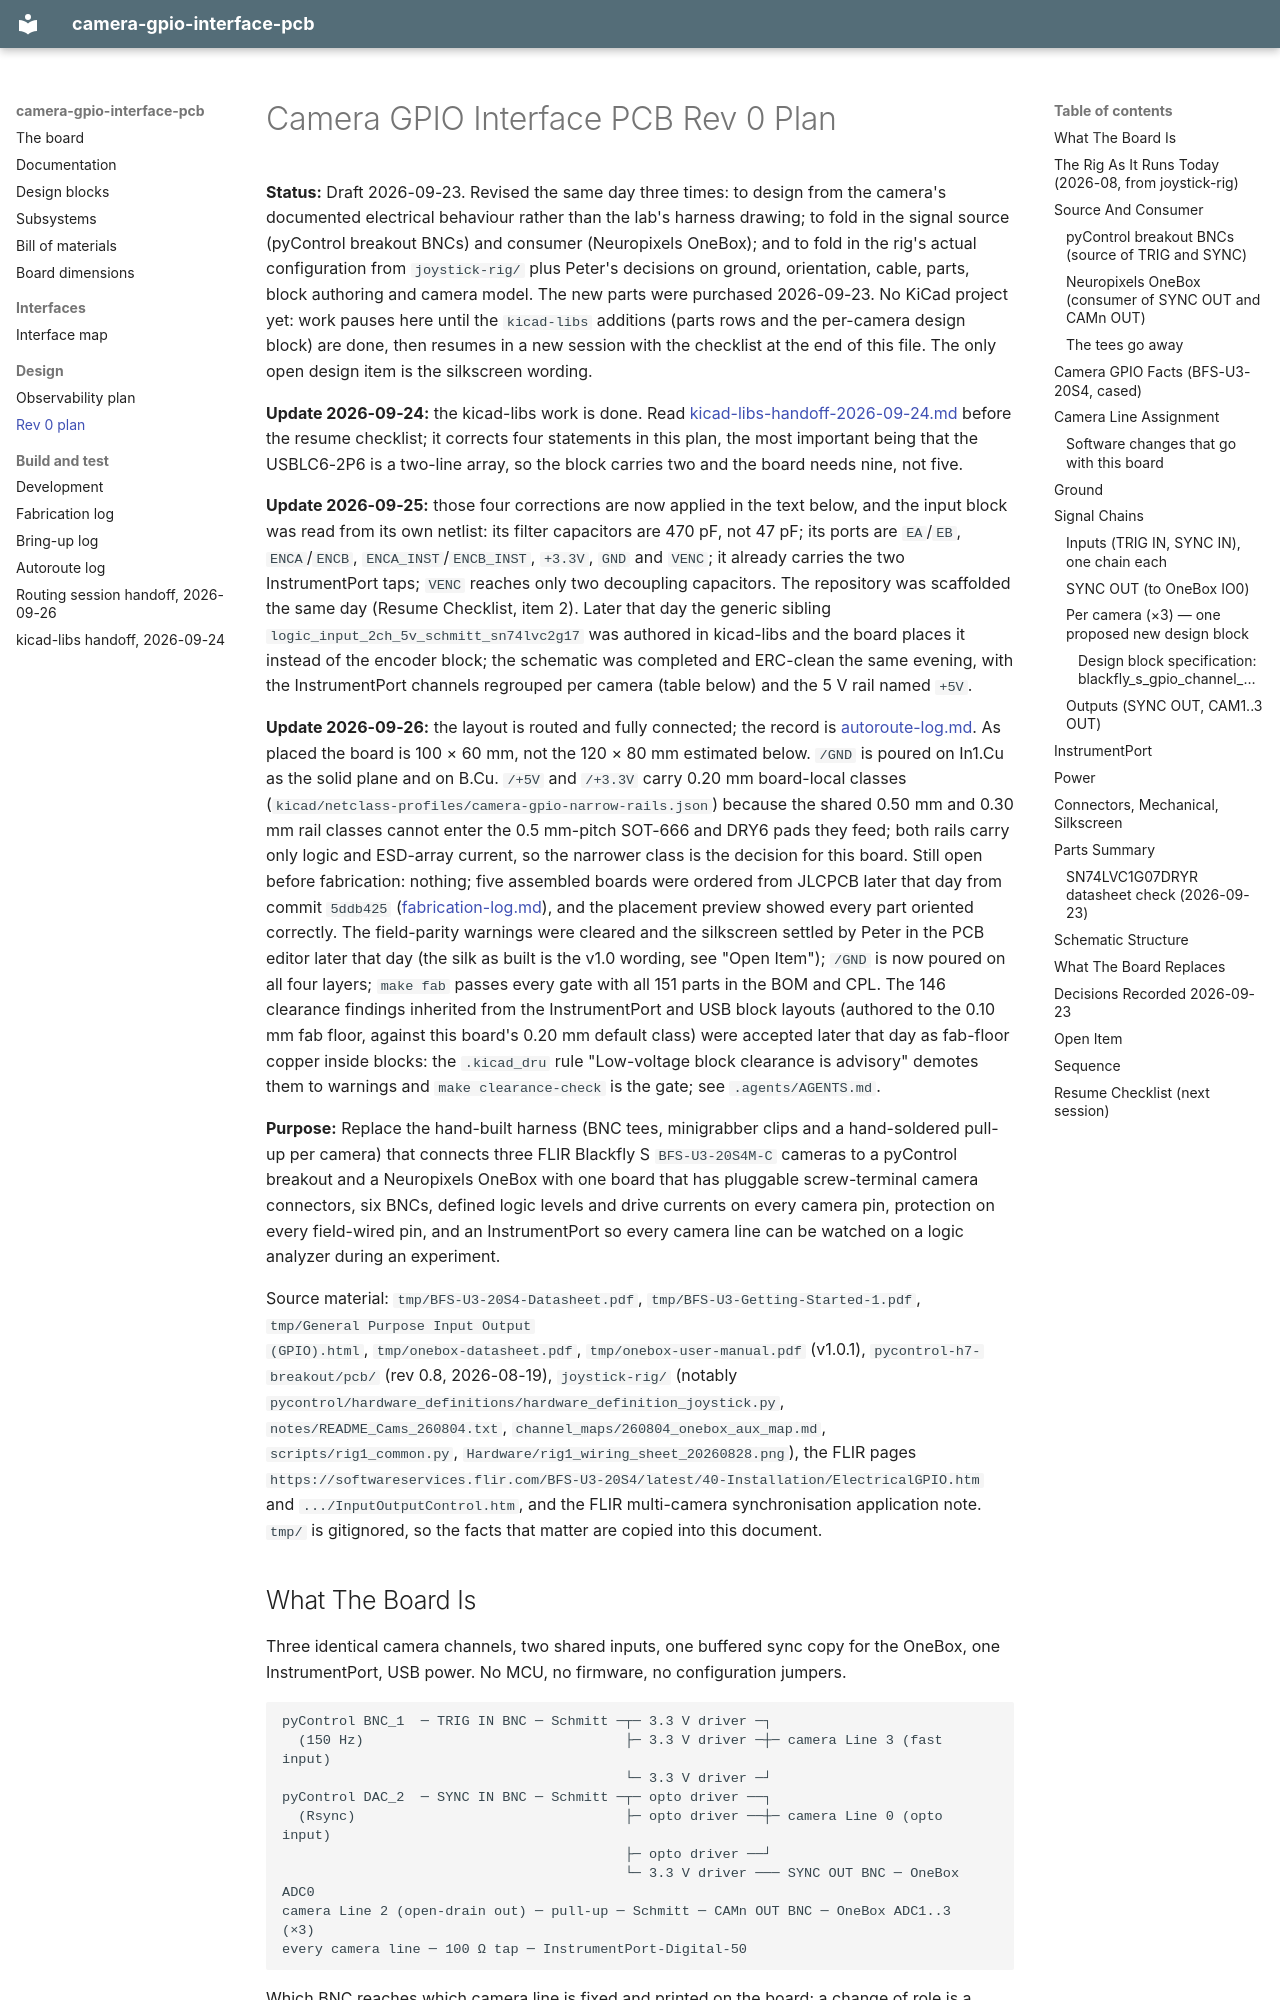

repository: peterpolidoro/camera-gpio-interface-pcb · page: rev0-plan/index.html · generator: mkdocs

# Camera GPIO Interface PCB Rev 0 Plan

**Status:** Draft 2026-09-23. Revised the same day three times: to design from
the camera's documented electrical behaviour rather than the lab's harness
drawing; to fold in the signal source (pyControl breakout BNCs) and consumer
(Neuropixels OneBox); and to fold in the rig's actual configuration from
`joystick-rig/` plus Peter's decisions on ground,
orientation, cable, parts, block authoring and camera model. The new parts
were purchased 2026-09-23. No KiCad project yet: work pauses here until the
`kicad-libs` additions (parts rows and the per-camera design block) are done,
then resumes in a new session with the checklist at the end of this file. The
only open design item is the silkscreen wording.

**Update 2026-09-24:** the kicad-libs work is done. Read
[kicad-libs-handoff-2026-09-24.md](kicad-libs-handoff-2026-09-24.md) before the
resume checklist; it corrects four statements in this plan, the most important
being that the USBLC6-2P6 is a two-line array, so the block carries two and the
board needs nine, not five.

**Update 2026-09-25:** those four corrections are now applied in the text
below, and the input block was read from its own netlist: its filter
capacitors are 470 pF, not 47 pF; its ports are `EA`/`EB`, `ENCA`/`ENCB`,
`ENCA_INST`/`ENCB_INST`, `+3.3V`, `GND` and `VENC`; it already carries the two
InstrumentPort taps; `VENC` reaches only two decoupling capacitors. The
repository was scaffolded the same day (Resume Checklist, item 2). Later
that day the generic sibling `logic_input_2ch_5v_schmitt_sn74lvc2g17` was
authored in kicad-libs and the board places it instead of the encoder block;
the schematic was completed and ERC-clean the same evening, with the
InstrumentPort channels regrouped per camera (table below) and the 5 V rail
named `+5V`.

**Update 2026-09-26:** the layout is routed and fully connected; the record
is [autoroute-log.md](autoroute-log.md). As placed the board is 100 × 60 mm,
not the 120 × 80 mm estimated below. `/GND` is poured on In1.Cu as the solid
plane and on B.Cu. `/+5V` and `/+3.3V` carry 0.20 mm board-local classes
(`kicad/netclass-profiles/camera-gpio-narrow-rails.json`) because the shared
0.50 mm and 0.30 mm rail classes cannot enter the 0.5 mm-pitch SOT-666 and
DRY6 pads they feed; both rails carry only logic and ESD-array current, so
the narrower class is the decision for this board. Still open before
fabrication: nothing; five assembled boards were ordered from JLCPCB later
that day from commit `5ddb425` ([fabrication-log.md](fabrication-log.md)),
and the placement preview showed every part oriented correctly. The
field-parity warnings
were cleared and the silkscreen settled by Peter in the PCB editor later
that day (the silk as built is the v1.0 wording, see "Open Item"); `/GND`
is now poured on all four layers; `make fab` passes every gate with all
151 parts in the BOM and CPL. The 146 clearance findings inherited from the
InstrumentPort and USB block layouts (authored to the 0.10 mm fab floor,
against this board's 0.20 mm default class) were accepted later that day as
fab-floor copper inside blocks: the `.kicad_dru` rule "Low-voltage block
clearance is advisory" demotes them to warnings and `make clearance-check`
is the gate; see `.agents/AGENTS.md`.

**Purpose:** Replace the hand-built harness (BNC tees, minigrabber clips and a
hand-soldered pull-up per camera) that connects three FLIR Blackfly S
`BFS-U3-20S4M-C` cameras to a pyControl breakout and a Neuropixels OneBox
with one board that has pluggable screw-terminal camera connectors, six BNCs,
defined logic levels and drive currents on every camera pin, protection on
every field-wired pin, and an InstrumentPort so every camera line can be
watched on a logic analyzer during an experiment.
